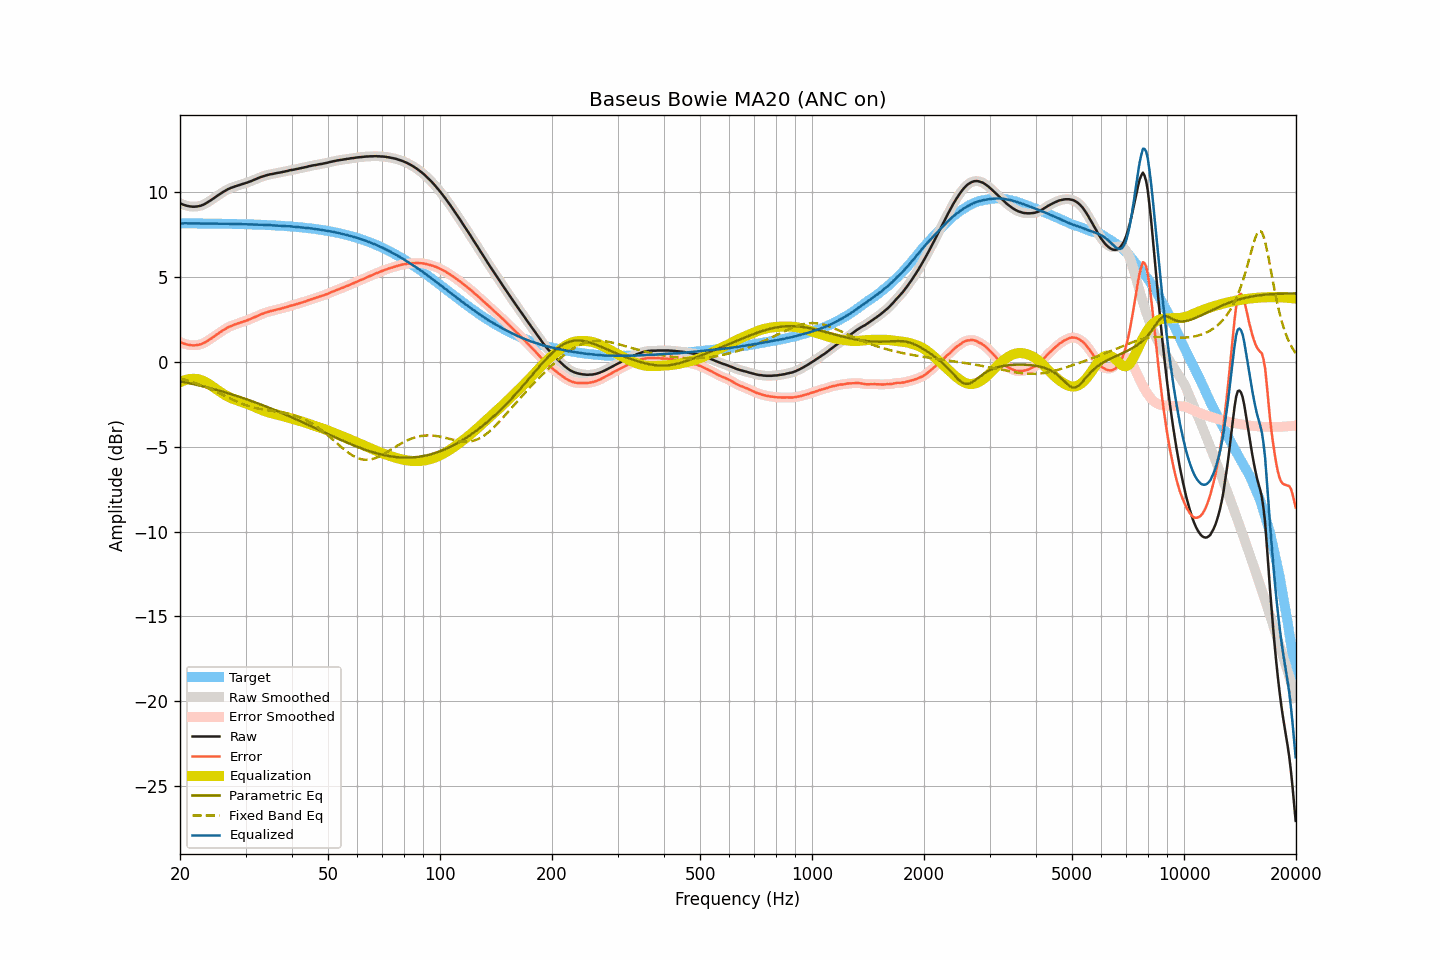

The table this chart was drawn from, first rows:
frequency, raw, smoothed, error, error_smoothed, equalization, parametric_eq, fixed_band_eq, equalized_raw, equalized_smoothed, target
20.00, 9.37, 9.37, 1.19, 1.19, -1.19, -1.13, -0.95, 8.18, 8.18, 8.18
20.20, 9.32, 9.32, 1.14, 1.14, -1.14, -1.15, -0.98, 8.18, 8.18, 8.18
20.40, 9.28, 9.28, 1.10, 1.10, -1.10, -1.17, -1.01, 8.18, 8.18, 8.18
20.61, 9.25, 9.25, 1.07, 1.07, -1.07, -1.19, -1.04, 8.18, 8.18, 8.18
20.81, 9.22, 9.22, 1.04, 1.04, -1.04, -1.21, -1.06, 8.18, 8.18, 8.18
21.02, 9.20, 9.20, 1.02, 1.02, -1.02, -1.23, -1.09, 8.18, 8.18, 8.18
21.23, 9.18, 9.18, 1.00, 1.00, -1.00, -1.25, -1.12, 8.18, 8.18, 8.18
21.44, 9.17, 9.17, 0.99, 0.99, -0.99, -1.27, -1.16, 8.18, 8.18, 8.18
21.66, 9.16, 9.16, 0.99, 0.99, -0.99, -1.29, -1.19, 8.17, 8.18, 8.18
21.87, 9.16, 9.16, 0.99, 0.99, -0.99, -1.31, -1.22, 8.17, 8.18, 8.17
22.09, 9.17, 9.17, 1.00, 1.00, -0.99, -1.34, -1.26, 8.18, 8.17, 8.17
22.31, 9.18, 9.18, 1.01, 1.01, -1.01, -1.36, -1.29, 8.17, 8.17, 8.17
22.54, 9.20, 9.20, 1.03, 1.03, -1.03, -1.38, -1.33, 8.17, 8.17, 8.17
22.76, 9.22, 9.22, 1.05, 1.05, -1.06, -1.40, -1.36, 8.16, 8.17, 8.17
22.99, 9.26, 9.26, 1.09, 1.09, -1.09, -1.43, -1.40, 8.17, 8.16, 8.17
23.22, 9.30, 9.30, 1.13, 1.13, -1.14, -1.45, -1.44, 8.16, 8.16, 8.17
23.45, 9.35, 9.35, 1.18, 1.18, -1.19, -1.47, -1.48, 8.16, 8.17, 8.17
23.69, 9.41, 9.41, 1.24, 1.24, -1.24, -1.50, -1.52, 8.17, 8.17, 8.17
23.92, 9.47, 9.47, 1.31, 1.30, -1.30, -1.52, -1.56, 8.17, 8.17, 8.17
24.16, 9.53, 9.53, 1.37, 1.37, -1.36, -1.55, -1.60, 8.17, 8.17, 8.16
24.40, 9.59, 9.59, 1.43, 1.43, -1.43, -1.57, -1.64, 8.16, 8.16, 8.16
24.65, 9.66, 9.66, 1.50, 1.50, -1.50, -1.60, -1.69, 8.16, 8.16, 8.16
24.89, 9.72, 9.72, 1.56, 1.56, -1.56, -1.62, -1.73, 8.16, 8.16, 8.16
25.14, 9.79, 9.79, 1.63, 1.63, -1.63, -1.65, -1.78, 8.16, 8.16, 8.16
25.39, 9.85, 9.85, 1.69, 1.69, -1.69, -1.68, -1.82, 8.16, 8.16, 8.16
25.65, 9.91, 9.92, 1.75, 1.76, -1.76, -1.70, -1.87, 8.15, 8.16, 8.16
25.91, 9.98, 9.98, 1.82, 1.82, -1.82, -1.73, -1.91, 8.16, 8.15, 8.16
26.16, 10.04, 10.04, 1.89, 1.88, -1.88, -1.76, -1.96, 8.16, 8.15, 8.15
26.43, 10.09, 10.10, 1.94, 1.94, -1.94, -1.78, -2.00, 8.15, 8.16, 8.15
26.69, 10.15, 10.15, 2.00, 2.00, -1.99, -1.81, -2.05, 8.16, 8.15, 8.15
26.96, 10.20, 10.20, 2.05, 2.05, -2.04, -1.84, -2.09, 8.16, 8.15, 8.15
27.23, 10.24, 10.24, 2.09, 2.09, -2.09, -1.87, -2.14, 8.15, 8.15, 8.15
27.50, 10.28, 10.28, 2.14, 2.13, -2.13, -1.90, -2.18, 8.15, 8.15, 8.15
27.77, 10.31, 10.31, 2.17, 2.17, -2.17, -1.93, -2.23, 8.14, 8.14, 8.14
28.05, 10.35, 10.35, 2.21, 2.21, -2.21, -1.96, -2.27, 8.14, 8.14, 8.14
28.33, 10.38, 10.38, 2.24, 2.24, -2.24, -1.99, -2.31, 8.14, 8.14, 8.14
28.62, 10.41, 10.41, 2.27, 2.27, -2.27, -2.02, -2.36, 8.14, 8.14, 8.14
28.90, 10.44, 10.44, 2.31, 2.31, -2.31, -2.05, -2.40, 8.13, 8.13, 8.13
29.19, 10.47, 10.47, 2.34, 2.34, -2.34, -2.08, -2.44, 8.13, 8.13, 8.13
29.48, 10.50, 10.50, 2.37, 2.37, -2.37, -2.12, -2.47, 8.13, 8.13, 8.13
29.78, 10.53, 10.53, 2.40, 2.40, -2.40, -2.15, -2.51, 8.13, 8.13, 8.13
30.08, 10.56, 10.56, 2.44, 2.44, -2.44, -2.18, -2.54, 8.12, 8.12, 8.12
30.38, 10.59, 10.59, 2.47, 2.47, -2.47, -2.21, -2.58, 8.12, 8.12, 8.12
30.68, 10.63, 10.63, 2.51, 2.51, -2.51, -2.25, -2.61, 8.12, 8.12, 8.12
30.99, 10.66, 10.66, 2.54, 2.55, -2.55, -2.28, -2.64, 8.11, 8.11, 8.12
31.30, 10.70, 10.70, 2.59, 2.59, -2.59, -2.32, -2.66, 8.11, 8.11, 8.11
31.61, 10.74, 10.74, 2.63, 2.63, -2.63, -2.35, -2.69, 8.11, 8.11, 8.11
31.93, 10.78, 10.78, 2.67, 2.67, -2.67, -2.38, -2.71, 8.11, 8.11, 8.11
32.24, 10.82, 10.82, 2.72, 2.72, -2.72, -2.42, -2.73, 8.10, 8.10, 8.10
32.57, 10.86, 10.86, 2.76, 2.76, -2.76, -2.46, -2.75, 8.10, 8.10, 8.10
32.89, 10.90, 10.90, 2.80, 2.80, -2.80, -2.49, -2.77, 8.10, 8.10, 8.10
33.22, 10.93, 10.93, 2.84, 2.84, -2.84, -2.53, -2.79, 8.09, 8.09, 8.09
33.55, 10.96, 10.96, 2.87, 2.87, -2.87, -2.56, -2.81, 8.09, 8.09, 8.09
33.89, 10.99, 10.99, 2.91, 2.91, -2.91, -2.60, -2.82, 8.08, 8.08, 8.08
34.23, 11.02, 11.02, 2.94, 2.94, -2.94, -2.64, -2.84, 8.08, 8.08, 8.08
34.57, 11.04, 11.04, 2.96, 2.97, -2.97, -2.68, -2.85, 8.07, 8.08, 8.08
34.92, 11.07, 11.06, 3.00, 2.99, -2.99, -2.71, -2.86, 8.08, 8.07, 8.07
35.27, 11.08, 11.08, 3.01, 3.02, -3.02, -2.75, -2.88, 8.06, 8.07, 8.07
35.62, 11.10, 11.10, 3.04, 3.04, -3.04, -2.79, -2.89, 8.06, 8.06, 8.06
35.97, 11.12, 11.12, 3.06, 3.06, -3.07, -2.83, -2.90, 8.06, 8.06, 8.06
... 635 more rows
